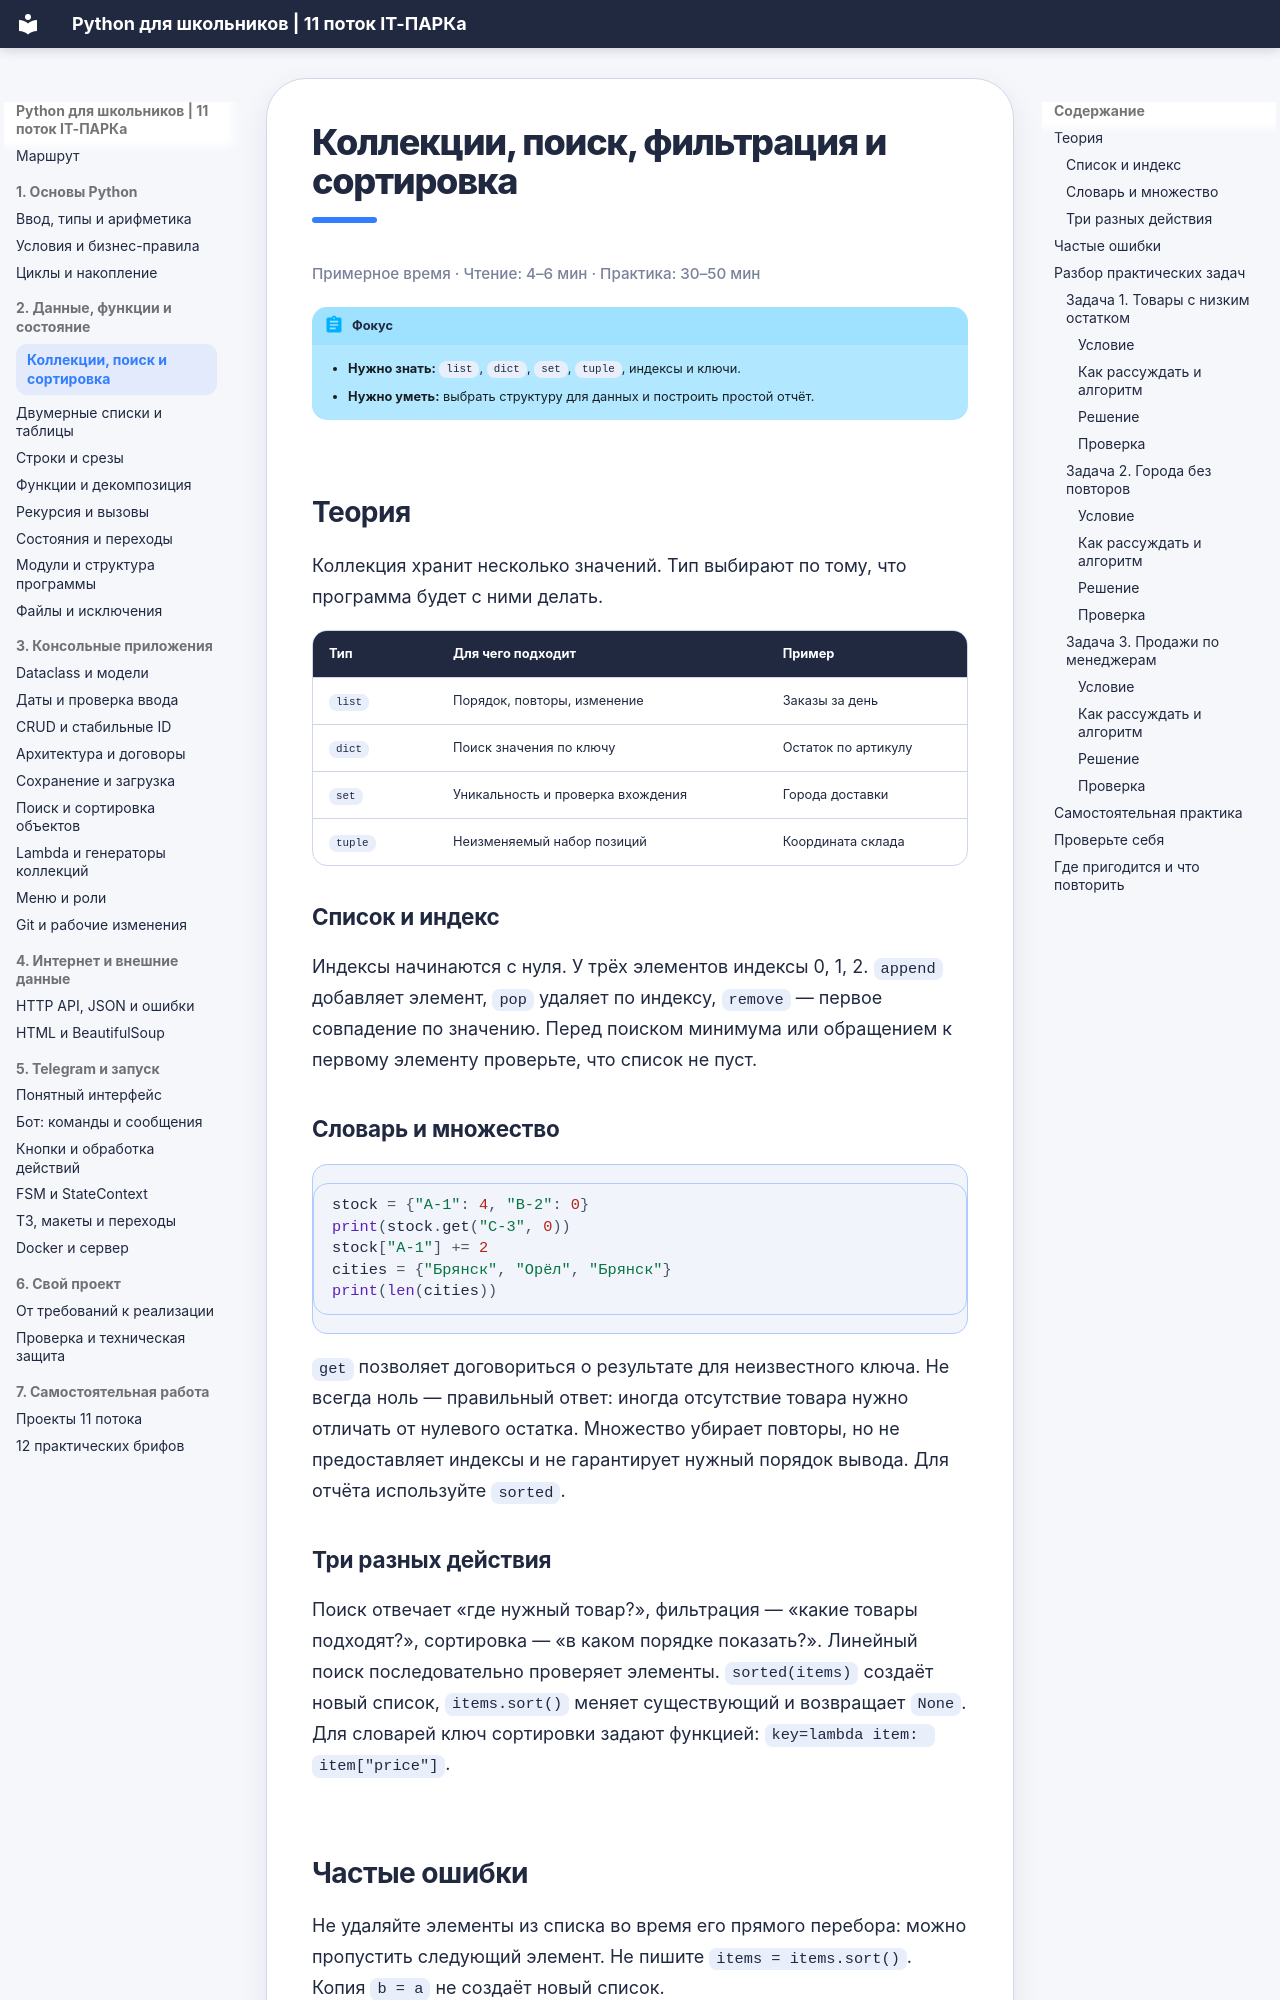

repository: itpark32/school-11-metodichka · page: collections/index.html · generator: mkdocs

# Коллекции, поиск, фильтрация и сортировка

<p class="reading-time">Примерное время · Чтение: 4–6 мин · Практика: 30–50 мин</p>

!!! abstract "Фокус"
    - **Нужно знать:** `list`, `dict`, `set`, `tuple`, индексы и ключи.
    - **Нужно уметь:** выбрать структуру для данных и построить простой отчёт.

## Теория

Коллекция хранит несколько значений. Тип выбирают по тому, что программа будет с ними делать.

| Тип | Для чего подходит | Пример |
|---|---|---|
| `list` | Порядок, повторы, изменение | Заказы за день |
| `dict` | Поиск значения по ключу | Остаток по артикулу |
| `set` | Уникальность и проверка вхождения | Города доставки |
| `tuple` | Неизменяемый набор позиций | Координата склада |

### Список и индекс

Индексы начинаются с нуля. У трёх элементов индексы 0, 1, 2. `append` добавляет элемент, `pop` удаляет по индексу, `remove` — первое совпадение по значению. Перед поиском минимума или обращением к первому элементу проверьте, что список не пуст.

### Словарь и множество

```python
stock = {"A-1": 4, "B-2": 0}
print(stock.get("C-3", 0))
stock["A-1"] += 2
cities = {"Брянск", "Орёл", "Брянск"}
print(len(cities))
```

`get` позволяет договориться о результате для неизвестного ключа. Не всегда ноль — правильный ответ: иногда отсутствие товара нужно отличать от нулевого остатка. Множество убирает повторы, но не предоставляет индексы и не гарантирует нужный порядок вывода. Для отчёта используйте `sorted`.
